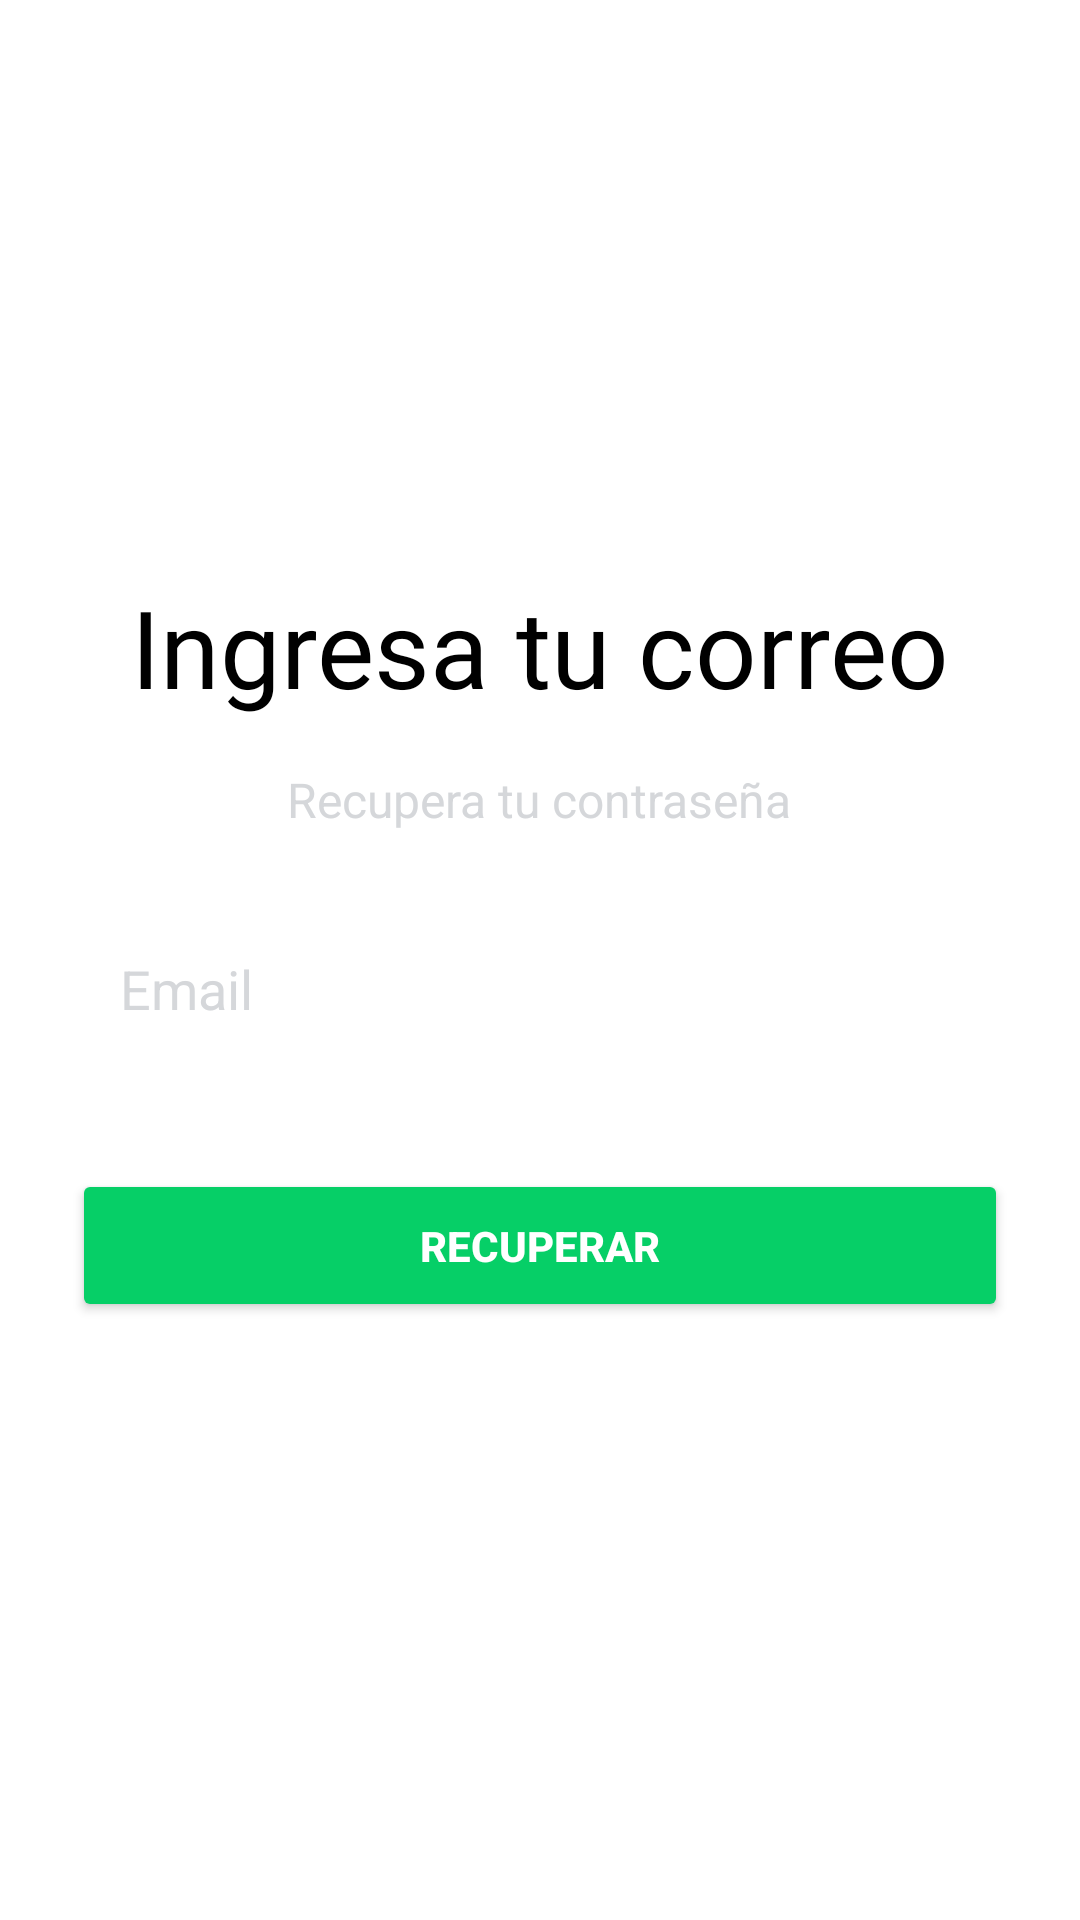

This screen was rendered from an Android layout file. Write that file and the resources it references.
<!-- AndroidManifest.xml: application theme Theme.App33 -->
<!-- res/layout/activity_actualizar_contrasenia.xml -->
<?xml version="1.0" encoding="utf-8"?>
<androidx.coordinatorlayout.widget.CoordinatorLayout
    xmlns:android="http://schemas.android.com/apk/res/android"
    android:layout_width="match_parent"
    android:layout_height="match_parent"
    android:background="@color/white">

    <LinearLayout
        android:layout_width="match_parent"
        android:layout_height="match_parent"
        android:orientation="vertical"
        android:gravity="center"
        android:padding="24dp">

        
        <TextView
            android:id="@+id/tv_title"
            android:layout_width="wrap_content"
            android:layout_height="wrap_content"
            android:text="Ingresa tu correo"
            android:fontFamily="@font/indigo_daisy"
            android:textSize="36sp"
            android:layout_marginBottom="16dp"
            android:textColor="@color/black"
            android:gravity="center" />

        
        <TextView
            android:id="@+id/tv_subtitle"
            android:layout_width="wrap_content"
            android:layout_height="wrap_content"
            android:text="Recupera tu contraseña"
            android:textSize="16sp"
            android:textColor="@color/gray"
            android:gravity="center"
            android:layout_marginBottom="24dp" />

        
        <EditText
            android:id="@+id/et_email"
            android:layout_width="match_parent"
            android:layout_height="wrap_content"
            android:hint="Email"
            android:inputType="textEmailAddress"
            android:padding="16dp"
            android:background="@drawable/edittext_custom"
            android:textColor="@color/black"
            android:textColorHint="@color/gray"
            android:layout_marginBottom="24dp" />

        
        <Button
            android:id="@+id/btn_recuperar"
            android:layout_width="match_parent"
            android:layout_height="wrap_content"
            android:backgroundTint="@color/green"
            android:text="RECUPERAR"
            android:textColor="@color/white"
            android:textStyle="bold"
            android:padding="16dp"
            android:layout_marginBottom="8dp"
            android:layout_marginTop="8dp"
            android:elevation="4dp"
            android:layout_gravity="center" />

    </LinearLayout>

</androidx.coordinatorlayout.widget.CoordinatorLayout>
<!-- resources referenced by this layout -->
<resources>
  <color name="black">#FF000000</color>
  <color name="gray">#D5D7DA</color>
  <color name="green">#06CF67</color>
  <color name="white">#FFFFFFFF</color>
  <style name="Theme.App33" parent="Theme.MaterialComponents.DayNight.NoActionBar">
          <item name="colorPrimary">@color/green</item>
          <item name="colorPrimaryVariant">@color/green_accent</item>
          <item name="colorOnPrimary">@color/white</item>
  
          
          <item name="colorSecondary">@color/gray_light</item>
          <item name="colorSecondaryVariant">@color/gray</item>
          <item name="colorOnSecondary">@color/black</item>
  
         
          <item name="android:statusBarColor" tools:targetApi="l">?attr/colorPrimaryVariant</item>
  
      </style>
  <color name="green_accent">#0CA355</color>
  <color name="gray_light">#F5F5F5</color>
</resources>
